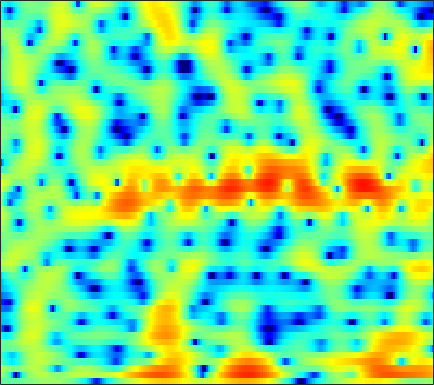

Values plotted in this chart, from the file beside it:
-1.6319, -1.5737, -1.5351, -1.5343, -1.5396, -1.5345, -1.4976, -1.4379, -1.3199, -1.1482, -0.93405, -0.75045, -0.48676, -0.21753, -0.011706, 0.25749, 0.50632, 0.66444, 0.84135, 0.98433, 1.0857, 1.1394, 1.1761, 1.1771
1.364, 0.5264, -0.9135, -2.857, -4.811, -8.575, -15.55, -26.26, -13.37, -7.628, -4.349, -2.629, -0.922, 0.321, 1.02, 1.706, 2.149, 2.341, 2.433, 2.358, 2.138, 1.894, 1.5, 1.076
2.273, 1.812, 1.196, 0.6156, 0.2338, -0.1591, -0.381, -0.413, -0.2626, 0.08055, 0.5416, 0.9182, 1.406, 1.826, 2.07, 2.269, 2.292, 2.183, 1.843, 1.253, 0.3752, -0.5064, -2.045, -4.077
-1.955, -2.792, -4.031, -5.271, -6.001, -6.397, -5.93, -5.142, -3.817, -2.459, -1.21, -0.3826, 0.5661, 1.335, 1.797, 2.258, 2.549, 2.659, 2.667, 2.524, 2.249, 1.97, 1.529, 1.046
-3.039, -3.788, -5.027, -6.422, -7.394, -8.044, -7.386, -6.227, -4.426, -2.731, -1.282, -0.3611, 0.6544, 1.448, 1.913, 2.372, 2.664, 2.787, 2.829, 2.746, 2.549, 2.339, 1.987, 1.565
-1.312, -1.348, -1.384, -1.359, -1.285, -1.091, -0.783, -0.4893, -0.0349, 0.4571, 0.9432, 1.282, 1.671, 1.964, 2.112, 2.193, 2.142, 2.017, 1.735, 1.332, 0.8217, 0.3823, -0.2527, -0.9154
-1.407, -1.298, -1.096, -0.807, -0.5229, -0.0708, 0.44, 0.8401, 1.374, 1.881, 2.326, 2.604, 2.88, 3.022, 3.032, 2.892, 2.569, 2.188, 1.475, 0.5012, -0.7609, -1.93, -3.823, -6.088
-5.587, -5.975, -6.144, -5.687, -4.917, -3.545, -2.061, -0.9963, 0.2929, 1.397, 2.298, 2.839, 3.379, 3.714, 3.83, 3.801, 3.552, 3.214, 2.545, 1.611, 0.3856, -0.7436, -2.545, -4.63
-11.4, -13.89, -19.01, -19.2, -14.26, -9.394, -6.041, -4.113, -2.051, -0.4355, 0.8361, 1.596, 2.384, 2.934, 3.201, 3.375, 3.357, 3.225, 2.905, 2.434, 1.843, 1.347, 0.6495, -0.04389
-8.24, -8.319, -8.152, -7.591, -6.906, -5.708, -4.338, -3.278, -1.905, -0.6627, 0.4121, 1.097, 1.847, 2.408, 2.7, 2.924, 2.964, 2.884, 2.651, 2.292, 1.839, 1.464, 0.9465, 0.4349
-8.004, -7.798, -7.338, -6.636, -5.96, -4.865, -3.619, -2.637, -1.328, -0.102, 0.9912, 1.701, 2.471, 3.028, 3.295, 3.449, 3.362, 3.143, 2.645, 1.932, 1.044, 0.3061, -0.6646, -1.456
-11.61, -11.8, -12.15, -12.01, -11.08, -8.822, -6.157, -4.236, -1.969, -0.06988, 1.495, 2.46, 3.467, 4.159, 4.47, 4.616, 4.437, 4.071, 3.235, 1.934, 0.02303, -1.984, -5.901, -12.76
-15.02, -15.29, -16.71, -18.8, -18.18, -13.67, -9.296, -6.651, -3.817, -1.584, 0.1893, 1.256, 2.375, 3.176, 3.582, 3.868, 3.866, 3.676, 3.165, 2.366, 1.299, 0.3559, -0.9549, -1.991
-11.55, -11.1, -10.43, -9.613, -8.848, -7.575, -6.104, -4.953, -3.456, -2.061, -0.8135, -0.006162, 0.8975, 1.613, 2.031, 2.425, 2.638, 2.689, 2.624, 2.415, 2.116, 1.855, 1.49, 1.157
-8.795, -8.298, -7.536, -6.691, -6.029, -5.117, -4.208, -3.525, -2.646, -1.8, -1.02, -0.4741, 0.1927, 0.7865, 1.174, 1.61, 1.954, 2.143, 2.31, 2.378, 2.352, 2.281, 2.126, 1.899
-8.597, -7.498, -6.183, -5.074, -4.372, -3.599, -2.991, -2.625, -2.211, -1.845, -1.482, -1.171, -0.674, -0.1107, 0.331, 0.9075, 1.432, 1.77, 2.129, 2.388, 2.528, 2.557, 2.505, 2.344
-7.259, -5.4, -3.627, -2.454, -1.885, -1.503, -1.504, -1.766, -2.41, -3.311, -4.131, -4.371, -3.886, -2.684, -1.627, -0.3227, 0.7216, 1.328, 1.912, 2.297, 2.542, 2.648, 2.701, 2.669
-0.3942, 0.2541, 0.9857, 1.48, 1.641, 1.51, 0.9266, 0.1097, -1.665, -4.598, -9.766, -16.32, -11.46, -5.625, -3.119, -1.028, 0.136, 0.5904, 0.8071, 0.7311, 0.5882, 0.5594, 0.6878, 0.9887
1.751, 2.182, 2.683, 3.033, 3.167, 3.148, 2.861, 2.483, 1.782, 0.9276, 0.1354, -0.2488, -0.4117, -0.2577, -0.1014, -0.1014, -0.5114, -1.189, -2.718, -5.222, -8.903, -11.37, -9.724, -6.191
-0.2797, 0.5486, 1.468, 2.163, 2.544, 2.88, 3.026, 3.033, 2.928, 2.729, 2.482, 2.276, 1.96, 1.587, 1.237, 0.5998, -0.2992, -1.21, -2.793, -4.761, -6.878, -7.89, -7.761, -6.552
-2.515, -1.286, -0.02941, 0.9039, 1.427, 1.935, 2.28, 2.442, 2.56, 2.593, 2.542, 2.45, 2.276, 2.016, 1.757, 1.329, 0.7908, 0.3128, -0.4062, -1.139, -1.834, -2.303, -2.81, -3.26
-1.966, -1.202, -0.3953, 0.2022, 0.5382, 0.8581, 1.083, 1.206, 1.333, 1.437, 1.522, 1.573, 1.628, 1.633, 1.601, 1.504, 1.329, 1.161, 0.8736, 0.525, 0.1391, -0.1863, -0.6527, -1.196
-0.3374, -0.2091, -0.1513, -0.2245, -0.3546, -0.5893, -0.8453, -0.9909, -1.066, -0.9586, -0.6749, -0.3657, 0.07102, 0.4998, 0.7834, 1.075, 1.265, 1.34, 1.362, 1.287, 1.141, 0.9948, 0.7373, 0.433
1.219, 0.8456, 0.1776, -0.7216, -1.572, -2.941, -4.539, -5.731, -6.76, -6.471, -5.08, -3.836, -2.306, -1.049, -0.3038, 0.4521, 0.9779, 1.226, 1.415, 1.49, 1.469, 1.424, 1.347, 1.279
2.693, 2.014, 0.9051, -0.4965, -1.806, -4.024, -7.132, -10.57, -17.5, -14.75, -8.675, -5.85, -3.26, -1.472, -0.5331, 0.3387, 0.8496, 1.034, 1.046, 0.8891, 0.6115, 0.4112, 0.2654, 0.3199
3.667, 2.848, 1.652, 0.4016, -0.5392, -1.78, -2.887, -3.526, -3.916, -3.64, -2.773, -1.979, -0.8707, 0.06633, 0.5951, 1.037, 1.105, 0.9316, 0.3244, -0.7458, -2.254, -3.628, -5.239, -5.334
3.187, 1.93, 0.2396, -1.252, -2.049, -2.638, -2.689, -2.46, -1.944, -1.247, -0.4844, 0.09536, 0.8663, 1.447, 1.78, 1.982, 1.87, 1.52, 0.6863, -0.7671, -2.979, -5.41, -9.67, -10.4
1.176, -1.273, -5.471, -11, -14.03, -11.16, -7.871, -6.151, -4.356, -2.847, -1.526, -0.558, 0.4924, 1.362, 1.831, 2.216, 2.367, 2.284, 1.983, 1.482, 0.8213, 0.3725, -0.06468, -0.1208
1.724, -0.4066, -3.701, -7.078, -8.869, -9.796, -9.787, -9.75, -8.911, -6.935, -4.467, -2.712, -0.9892, 0.3547, 1.037, 1.637, 1.944, 2.047, 2.034, 2.024, 1.99, 1.992, 2.008, 2.045
4.512, 3.26, 1.463, -0.4829, -2.085, -4.626, -8.17, -12.1, -15.78, -9.692, -5.023, -2.757, -0.7995, 0.3293, 0.7439, 0.8662, 0.5479, 0.2346, -0.1574, -0.1835, 0.2816, 0.7668, 1.412, 1.89
4.913, 4.31, 3.418, 2.443, 1.681, 0.6755, -0.2224, -0.7085, -0.9372, -0.6307, 0.02865, 0.4402, 0.8441, 0.7842, 0.3765, -0.8183, -2.966, -5.616, -11.04, -12.9, -6.93, -3.947, -1.474, -0.06021
1.66, 1.604, 1.578, 1.594, 1.602, 1.647, 1.676, 1.706, 1.768, 1.882, 1.941, 1.915, 1.731, 1.289, 0.7277, -0.3765, -1.881, -3.275, -4.818, -5.262, -4.324, -3.301, -2.088, -1.304
-5.132, -4.11, -2.598, -1.262, -0.4467, 0.398, 1.061, 1.457, 1.885, 2.209, 2.394, 2.478, 2.43, 2.241, 1.974, 1.504, 0.9376, 0.4879, -0.03836, -0.4755, -0.7755, -0.9684, -1.181, -1.472
-13.13, -8.951, -5.502, -3.301, -2.099, -0.9052, 0.013, 0.5963, 1.27, 1.82, 2.303, 2.601, 2.877, 3.023, 3.034, 2.916, 2.654, 2.373, 1.874, 1.262, 0.5294, -0.1251, -1.155, -2.356
-4.594, -4.159, -3.45, -2.826, -2.464, -2.042, -1.614, -1.194, -0.4735, 0.4227, 1.375, 2.026, 2.786, 3.341, 3.625, 3.797, 3.735, 3.538, 3.058, 2.345, 1.346, 0.4024, -1.205, -3.345
-1.234, -1.5, -2.032, -2.872, -3.787, -5.421, -7.186, -7.729, -6.188, -3.463, -1.006, 0.4764, 2.024, 3.111, 3.668, 4.109, 4.233, 4.131, 3.754, 3.091, 2.143, 1.246, -0.1937, -1.905
0.006545, -0.3992, -1.228, -2.485, -3.812, -6.378, -9.918, -11.77, -8.981, -4.839, -1.791, -0.08891, 1.615, 2.796, 3.398, 3.882, 4.037, 3.952, 3.601, 2.978, 2.133, 1.358, 0.1671, -1.119
0.3927, 0.1837, -0.2277, -0.7742, -1.227, -1.785, -2.114, -2.096, -1.609, -0.7034, 0.3551, 1.153, 2.056, 2.765, 3.134, 3.401, 3.399, 3.223, 2.753, 2.038, 1.085, 0.2246, -1.091, -2.596
0.2369, 0.2044, 0.1078, -0.01198, -0.09343, -0.1268, -0.05078, 0.1097, 0.4704, 0.9517, 1.519, 1.949, 2.464, 2.859, 3.047, 3.113, 2.946, 2.656, 2.026, 1.123, -0.08053, -1.173, -2.862, -4.808
-0.3465, -0.3419, -0.3863, -0.4572, -0.506, -0.5052, -0.3672, -0.1343, 0.3334, 0.9456, 1.629, 2.126, 2.734, 3.18, 3.392, 3.464, 3.284, 2.962, 2.261, 1.216, -0.2176, -1.568, -3.812, -6.6
-1.799, -1.808, -1.995, -2.395, -2.811, -3.408, -3.71, -3.479, -2.502, -1.026, 0.5022, 1.524, 2.673, 3.507, 3.932, 4.232, 4.227, 4.008, 3.449, 2.537, 1.241, -0.0244, -2.191, -5.105
-5.458, -5.111, -5.108, -5.821, -6.986, -9.958, -16.67, -22.78, -11.01, -5.414, -2.017, -0.2155, 1.519, 2.717, 3.321, 3.821, 3.996, 3.946, 3.653, 3.126, 2.38, 1.683, 0.6072, -0.5403
-9.236, -7.931, -6.884, -6.519, -6.611, -7.078, -7.438, -7.107, -5.665, -3.626, -1.72, -0.5221, 0.7143, 1.588, 2.026, 2.361, 2.478, 2.463, 2.317, 2.089, 1.805, 1.573, 1.254, 0.9615
-8.366, -7.033, -5.563, -4.407, -3.727, -2.96, -2.262, -1.739, -0.989, -0.24, 0.44, 0.8576, 1.223, 1.355, 1.317, 1.095, 0.7656, 0.4967, 0.2171, 0.0827, 0.1102, 0.2187, 0.4301, 0.6496
-6.176, -4.743, -3.055, -1.624, -0.7085, 0.3149, 1.143, 1.64, 2.16, 2.49, 2.616, 2.548, 2.22, 1.565, 0.8395, -0.4383, -2.035, -3.316, -4.564, -4.657, -3.71, -2.78, -1.636, -0.7333
-4.867, -3.107, -1.188, 0.3518, 1.299, 2.332, 3.112, 3.547, 3.912, 4.036, 3.885, 3.571, 2.85, 1.72, 0.521, -1.696, -5.024, -8.847, -19.05, -15.9, -8.814, -6.168, -4.052, -2.826
-3.009, -1.774, -0.2921, 0.9819, 1.793, 2.685, 3.358, 3.722, 4.003, 4.053, 3.857, 3.545, 2.883, 1.928, 1.014, -0.4614, -2.158, -3.419, -4.776, -5.372, -5.298, -5.068, -4.866, -4.926
-1.919, -1.098, -0.01042, 0.9969, 1.683, 2.446, 3.036, 3.349, 3.599, 3.648, 3.508, 3.28, 2.823, 2.195, 1.631, 0.7752, -0.149, -0.8489, -1.778, -2.669, -3.563, -4.301, -5.467, -6.95
-2.38, -1.487, -0.3074, 0.7698, 1.477, 2.251, 2.827, 3.117, 3.335, 3.365, 3.228, 3.036, 2.688, 2.253, 1.885, 1.345, 0.7538, 0.2664, -0.4698, -1.335, -2.381, -3.377, -5.042, -7.277
-4.518, -2.904, -1.036, 0.4857, 1.367, 2.254, 2.812, 3.039, 3.097, 2.939, 2.608, 2.295, 1.854, 1.469, 1.24, 1.007, 0.8232, 0.6602, 0.3723, -0.04723, -0.6818, -1.3, -2.391, -3.784
-6.359, -3.665, -1.077, 0.7345, 1.702, 2.531, 2.895, 2.892, 2.525, 1.776, 0.7161, -0.2087, -1.371, -2.081, -2.125, -1.633, -0.8909, -0.3403, 0.2664, 0.6538, 0.8099, 0.7945, 0.5805, 0.1696
-2.94, -1.443, 0.2288, 1.448, 2.088, 2.54, 2.546, 2.228, 1.361, -0.1517, -2.49, -5.085, -10.51, -19.23, -14.15, -8.043, -4.786, -3.151, -1.546, -0.3542, 0.5938, 1.125, 1.663, 1.983
-0.433, 0.2119, 0.9547, 1.504, 1.75, 1.857, 1.655, 1.272, 0.4112, -0.8876, -2.67, -4.27, -6.568, -8.173, -8.441, -7.787, -6.845, -6.135, -4.94, -3.468, -1.866, -0.7277, 0.6036, 1.647
0.1897, 0.3811, 0.5701, 0.6965, 0.7362, 0.7142, 0.5681, 0.3714, -0.08139, -0.7301, -1.612, -2.389, -3.562, -4.866, -5.972, -7.842, -10.54, -13.3, -14.82, -10.01, -5.635, -3.174, -0.7342, 1.023
-0.8908, -1.194, -1.605, -1.909, -1.987, -1.911, -1.675, -1.478, -1.266, -1.227, -1.4, -1.695, -2.303, -3.185, -4.05, -5.587, -7.53, -8.939, -9.253, -7.091, -4.248, -2.321, -0.2281, 1.371
-3.412, -4.701, -6.72, -8.614, -9.13, -8.061, -6.147, -4.828, -3.412, -2.438, -1.819, -1.569, -1.472, -1.604, -1.806, -2.119, -2.38, -2.412, -2.194, -1.575, -0.6741, 0.1136, 1.16, 2.12
-4.623, -6.552, -10.19, -15.8, -18.84, -13.32, -8.783, -6.534, -4.403, -2.92, -1.909, -1.371, -0.9058, -0.6549, -0.572, -0.5211, -0.4782, -0.42, -0.2517, 0.06518, 0.5471, 0.9723, 1.607, 2.26
-2.936, -3.987, -5.318, -6.253, -6.486, -6.071, -5.086, -4.199, -3.029, -1.998, -1.176, -0.7149, -0.2937, -0.07938, -0.04087, -0.1481, -0.3639, -0.5649, -0.7389, -0.744, -0.4566, -0.05823, 0.6771, 1.499
